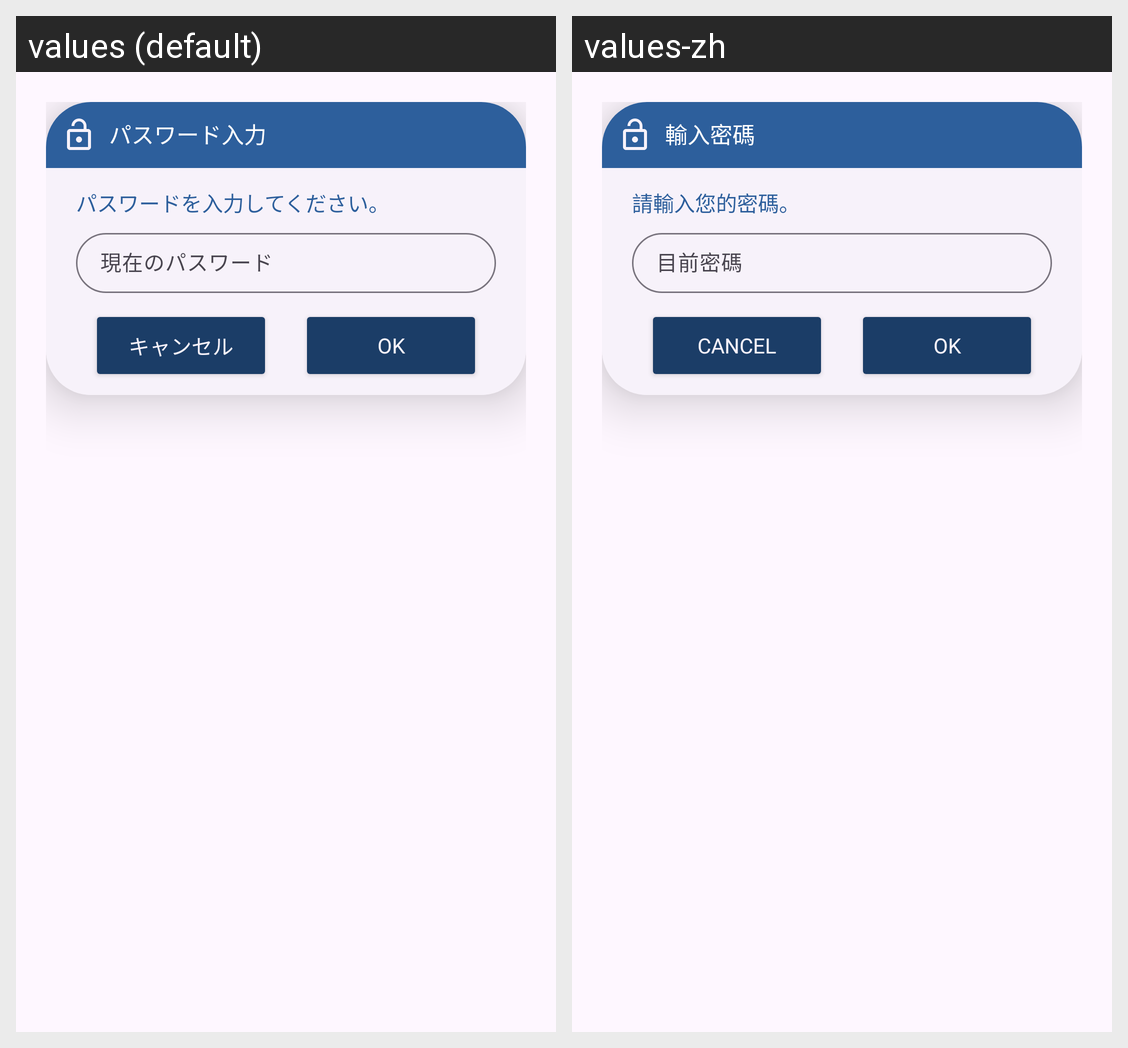

For this localized Android screen grid, give each drawn string resource with its value in every locale shown.
Android screen res/layout/dialog_passwd_verify.xml rendered under 2 locales, left to right: values (default), values-zh. Device: Nexus 5 (rendered at 1080×1920; each locale shown at half size, 540×960, under a caption strip naming it); theme Theme.Shopping_app.
Strings drawn on this screen, with the default value and each locale's value (text and hints the layout hard-codes, and strings that could not be matched under every locale, appear in the picture but are not listed):

id_verify
  values: パスワード入力
  values-zh: 輸入密碼

id_verify_massage
  values: パスワードを入力してください。
  values-zh: 請輸入您的密碼。

id_verify_hint
  values: 現在のパスワード
  values-zh: 目前密碼

cancel
  values: キャンセル
  values-zh: Cancel

id_verify_ok
  values: OK
  values-zh: OK
